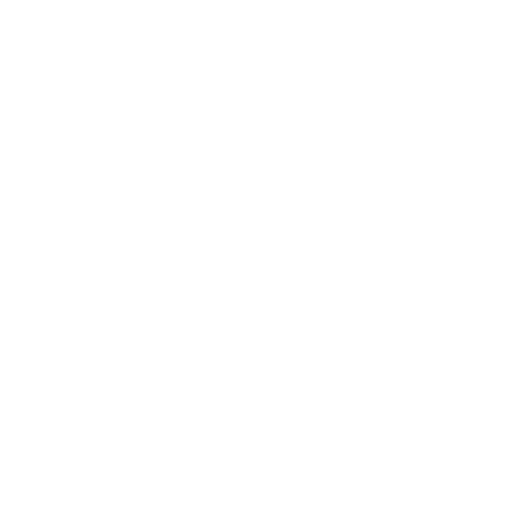
t = 0.00 s
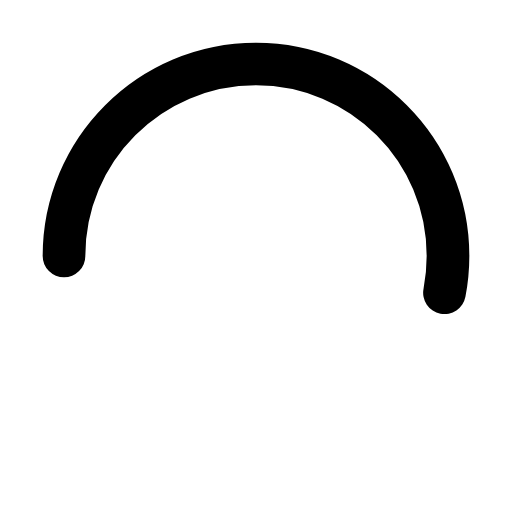
t = 0.25 s
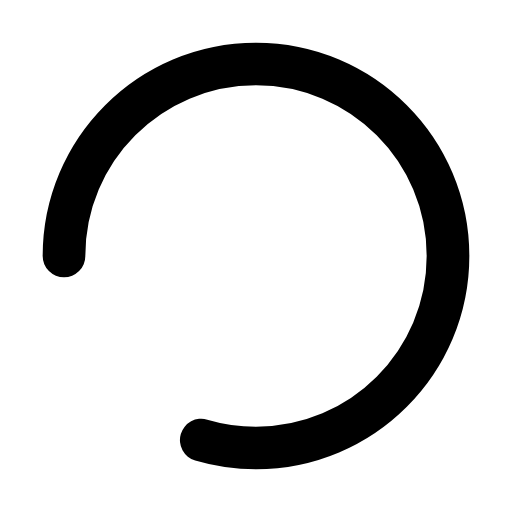
t = 0.38 s
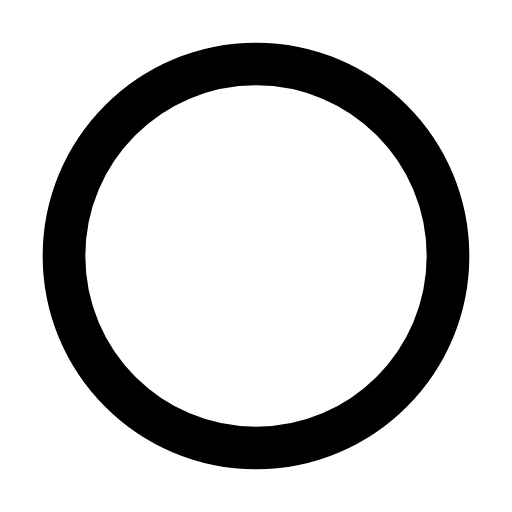
t = 0.60 s
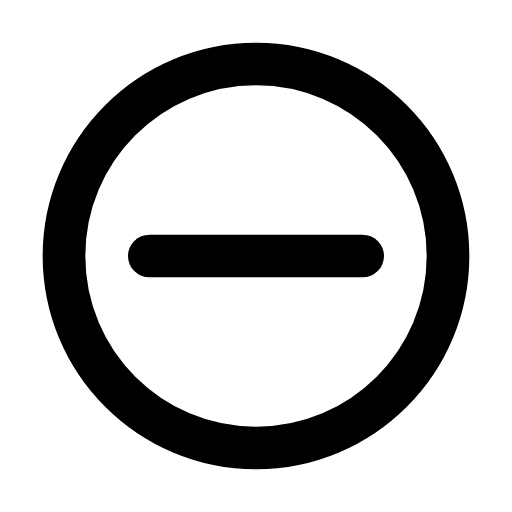
t = 0.80 s
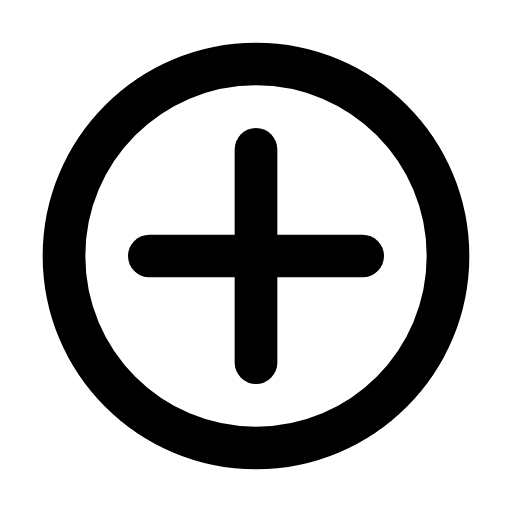
t = 1.00 s

The animated SVG that drew these frames (rendered in a browser with its animation timeline set to each time). Animation: 3 SMIL elements (animate=3); one cycle of 1.00 s.

<svg xmlns="http://www.w3.org/2000/svg" width="24" height="24" viewBox="0 0 24 24">
	<g fill="none" stroke="currentColor" stroke-width="2" stroke-linecap="round">
		<g stroke-dasharray="12">
			<path d="M12 7V17" stroke-dashoffset="12">
				<animate attributeName="stroke-dashoffset" values="12;0" begin="0.8s" dur="0.2s" fill="freeze" />
			</path>
			<path d="M7 12H17" stroke-dashoffset="12">
				<animate attributeName="stroke-dashoffset" values="12;0" begin="0.6s" dur="0.2s" fill="freeze" />
			</path>
		</g>
		<path d="M3 12C3 7.02944 7.02944 3 12 3C16.9706 3 21 7.02944 21 12C21 16.9706 16.9706 21 12 21C7.02944 21 3 16.9706 3 12Z" stroke-dasharray="60" stroke-dashoffset="60">
			<animate attributeName="stroke-dashoffset" values="60;0" dur="0.5s" fill="freeze" />
		</path>
	</g>
</svg>
